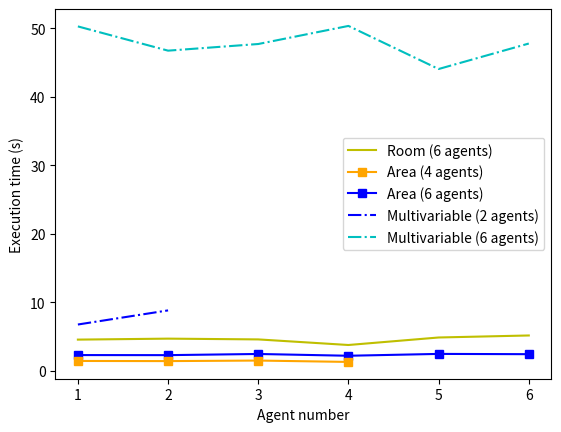

Python code for this plot: (Note: this script raises an exception after producing the figure.)
import matplotlib.pyplot as plt
import numpy as np
from matplotlib.patches import Rectangle


def subcategorybar(X, vals, legend_array, width=0.8):
    mean_values = vals.mean(axis=1)
    n = len(mean_values)
    _X = np.arange(len(X))

    print(mean_values[0])

    for i in range(n):
        plt.bar(X[i], mean_values[i], width=width/float(n), align='center')

    plt.xticks(_X, legend_array, rotation=90)


# Chambre
room_legend, = plt.plot([1,2,3,4,5,6], [4.546, 4.688, 4.576, 3.76, 4.856, 5.15], '-y', label='Room (6 agents)')

# Zone
zone_legend_6, = plt.plot([1,2,3,4,5,6], [2.29, 2.28, 2.45, 2.19, 2.46, 2.42], '-sb', label='Area (6 agents)')
zone_legend_4, = plt.plot([1,2,3,4], [1.43, 1.41, 1.49, 1.29], '-s', color='#FFA500', label='Area (4 agents)')

# Multi
multi_legend_6, = plt.plot([1,2,3,4,5,6], [50.26, 46.72, 47.69, 50.33, 44.04, 47.76], '-.c', label='Multivariable (6 agents)')
multi_legend_2, = plt.plot([1,2], [6.75, 8.81], '-.b', label='Multivariable (2 agents)')

plt.legend(handles=[room_legend, zone_legend_4, zone_legend_6, multi_legend_2, multi_legend_6])
#plt.title('Execution time comparison for 6 Rooms', loc='center')
plt.xlabel('Agent number')
plt.ylabel('Execution time (s)')

plt.savefig('output/all.png')
plt.show()

# Histogram
x = np.array([1, 2, 3, 4, 5, 6])
legend_array = (
        'a1 = Area Approach (6 Areas)',
        'a2 = Area Approach (4 Areas)',
        'a3 = Multivariable Approach (2 Areas)',
        'a4 = Room Approach',
        'a5 = Multivariable Approach (6 Areas)'
    )

subcategorybar(
    x,
    np.array([
        [1.43, 1.41, 1.49, 1.29, 1, 1],
        [2.29, 2.28, 2.45, 2.19, 2.46, 2.42],
        [6.75, 8.81, 1, 1, 1, 1],
        [4.546, 4.688, 4.576, 3.76, 4.856, 5.15],
        [50.26, 46.72, 47.69, 50.33, 44.04, 47.76]
    ]),
    [
        '',
        'a1',
        'a2',
        'a3',
        'a4',
        'a5'
    ]
)

## Legend
plt.plot([], [], '', label="a1 = Area Approache (6 Areas)")
plt.plot([], [], '', label="a2 = Area Approache (4 Areas)")
plt.plot([], [], '', label='a3 = Multivariable Approache (2 Areas)')
plt.plot([], [], '', label='a4 = Room Approache')
plt.plot([], [], '', label="a5 = Multivariable Approache (6 Areas)")
plt.legend()

#plt.title('Average execution time comparison for 6 Rooms', loc='center')
plt.ylabel('Average execution time (s)')
plt.savefig('output/all_histogram.png')
plt.show()